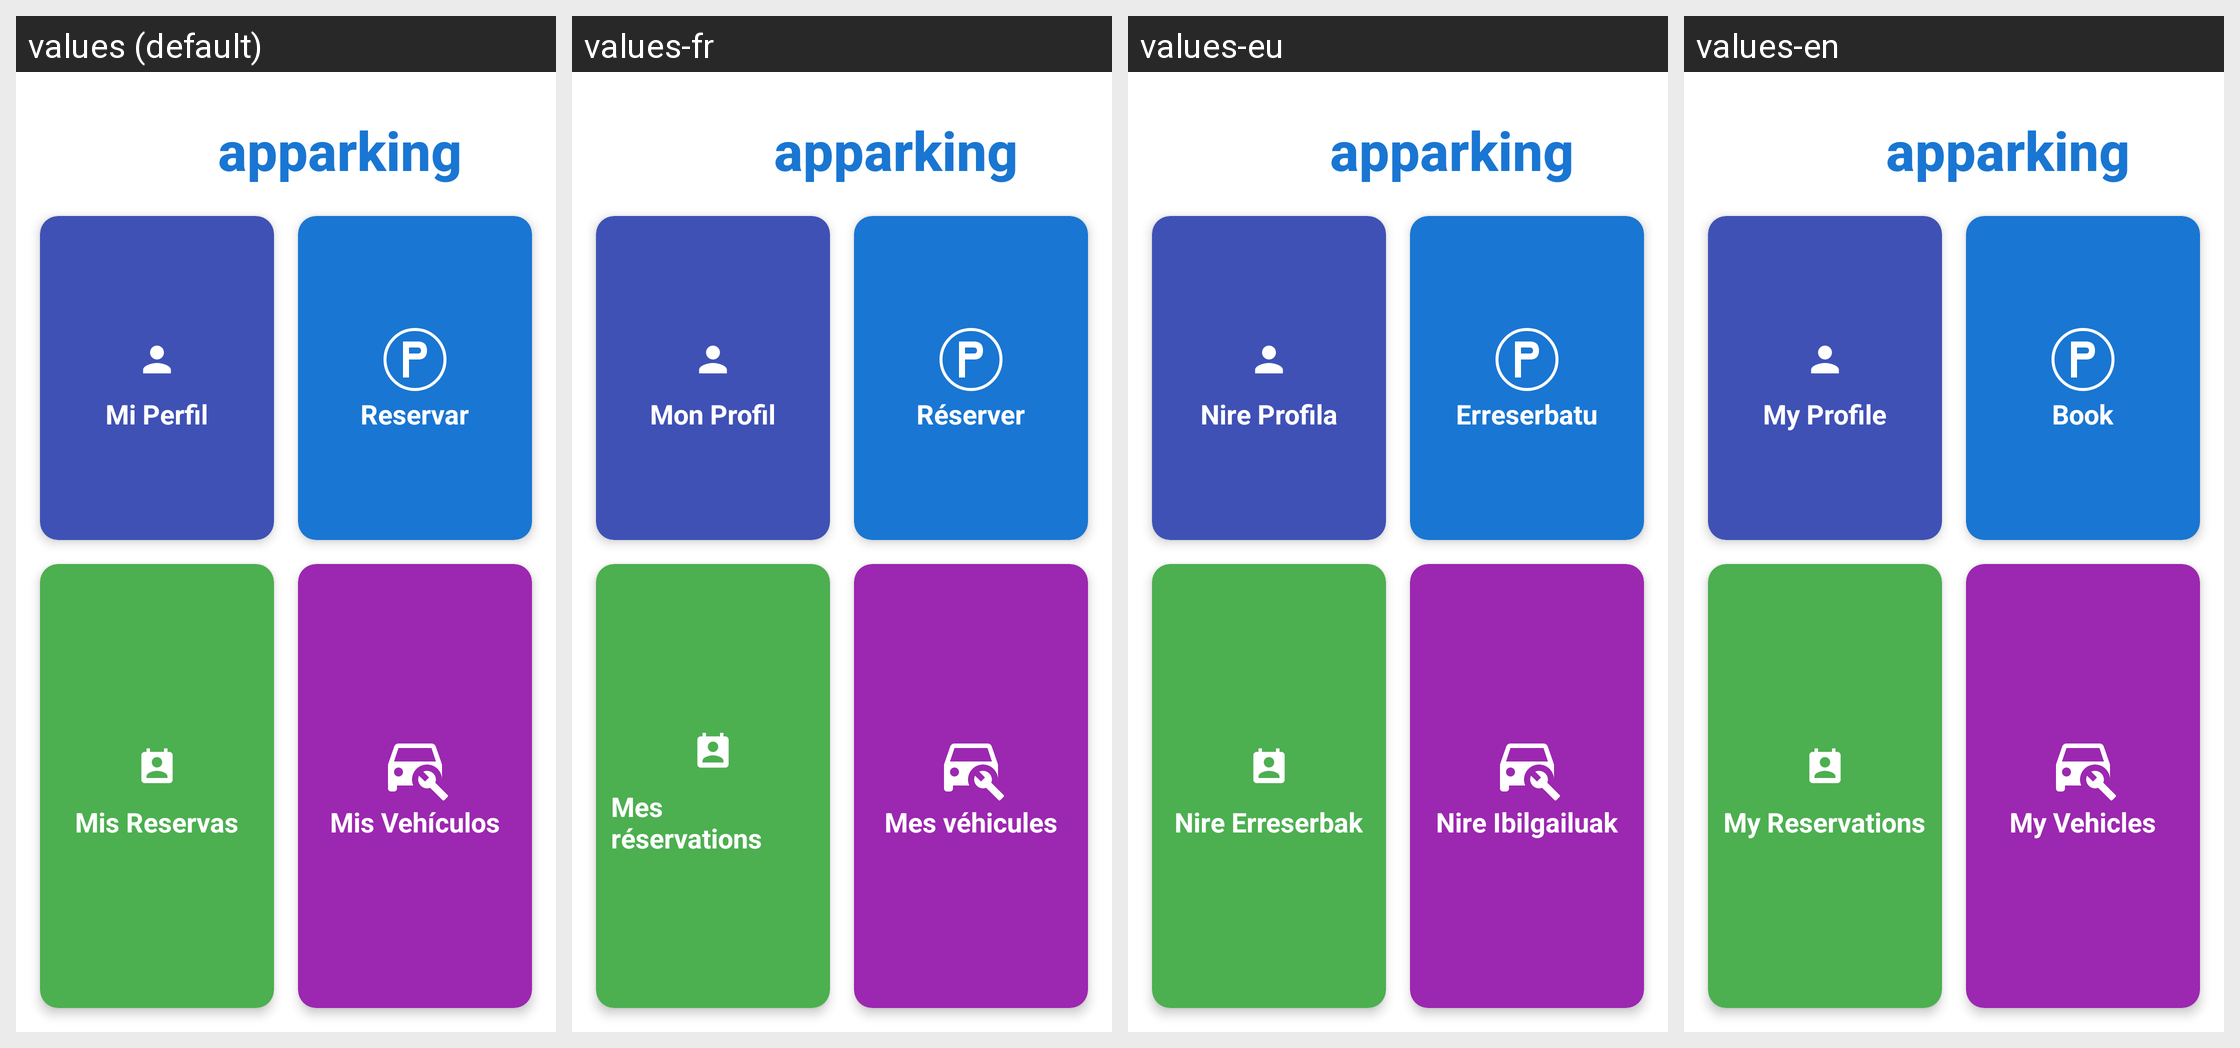

Translations of the strings shown on this Android screen, per locale in the grid:
Android screen res/layout/fragment_main_menu.xml rendered under 4 locales, left to right: values (default), values-fr, values-eu, values-en. Device: Nexus 5 (rendered at 1080×1920; each locale shown at half size, 540×960, under a caption strip naming it); theme Theme.ParkingLKS.
Strings drawn on this screen, with the default value and each locale's value (text and hints the layout hard-codes, and strings that could not be matched under every locale, appear in the picture but are not listed):

mi_perfil
  values: Mi Perfil
  values-fr: Mon Profil
  values-eu: Nire Profila
  values-en: My Profile

reservar
  values: Reservar
  values-fr: Réserver
  values-eu: Erreserbatu
  values-en: Book

mis_reservas
  values: Mis Reservas
  values-fr: Mes réservations
  values-eu: Nire Erreserbak
  values-en: My Reservations

mis_vehiculos
  values: Mis Vehículos
  values-fr: Mes véhicules
  values-eu: Nire Ibilgailuak
  values-en: My Vehicles
